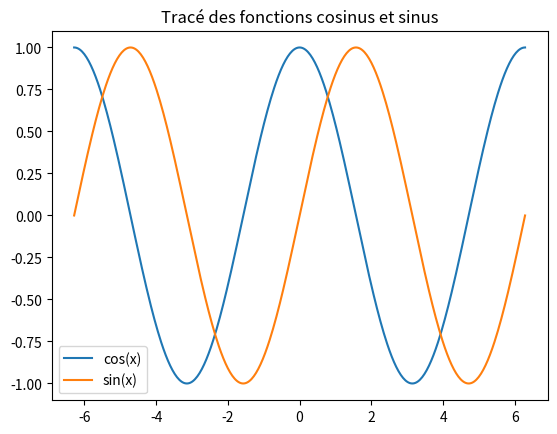

This chart was generated by the following Python code:
import numpy as np
import matplotlib.pyplot as plt

# Générer des données pour les fonctions cosinus et sinus
x = np.linspace(-2*np.pi, 2*np.pi, 400)  # Créer un tableau de valeurs x de -2π à 2π
y_cos = np.cos(x)  # Calculer les valeurs de cos(x)
y_sin = np.sin(x)  # Calculer les valeurs de sin(x)

# Tracer les courbes
plt.plot(x, y_cos, label='cos(x)')  # Tracer cos(x)
plt.plot(x, y_sin, label='sin(x)')  # Tracer sin(x)

# Ajouter un titre et une légende
plt.title("Tracé des fonctions cosinus et sinus")
plt.legend()

# Afficher le graphique
plt.show()
